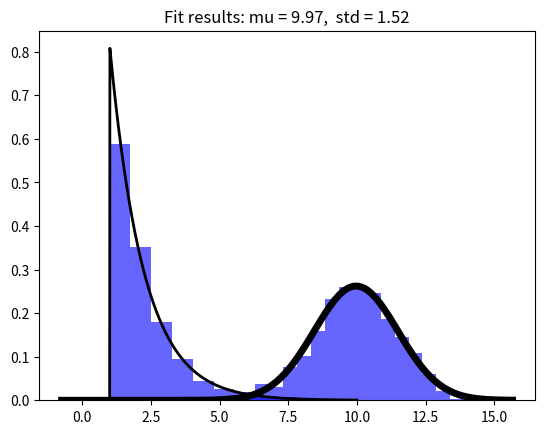

Reproduce this figure in Python.
# To add a new cell, type '# %%'
# To add a new markdown cell, type '# %% [markdown]'
# %% [markdown]
# # Fitting statistical distributions to single variable data
# %% [markdown]
# ## Fit an exponential distribution

# %%
## Import pacakages
import numpy as np
import scipy.stats as ss
import matplotlib.pyplot as plt


# %%
## generate random exponential data with location 0.5 and scale 1.2
exp_dist = ss.expon.rvs(loc=1, scale=1.2, size=1000)

## maximum likelihood estimation (MLE)
mle = ss.expon.fit(exp_dist)
loc, scale = mle
print(loc, scale)
## not exactly 0.5 and 1.2, due to being a finite sample


# %%
## Plotting
## generate a linespace with 100 points for the X axis
x_axis = np.linspace(0,10, 1000)
y_axis_pdf = ss.expon.pdf(x_axis, *mle)
## just unpack P with *P, instead of scale=XX and shape=XX, etc.

## need to plot the normalized histogram with `density=True`
counts, bins, bars = plt.hist(exp_dist, bins=10, density=True, alpha=0.6, color='blue')
print(counts, bins)
plt.plot(x_axis, y_axis_pdf, 'k', linewidth=2)

## Add a title
title = "Fit results:"
plt.title(title)

plt.show()

# %% [markdown]
# ## Now for a normal distribution

# %%
## Generate some data for this demonstration.
norm_dist = ss.norm.rvs(10.0, 1.5, size=1000)

## Fit a normal distribution to the data:
mu, std = ss.norm.fit(norm_dist)
print(mu, std)


# %%
## Plot the histogram.
counts, bins, bars = plt.hist(norm_dist, bins=20, density=True, alpha=0.6, color='blue')
print(counts, bins)

## Plot the probability density function (PDF).
## get range from the already plotted histogram
xmin, xmax = plt.xlim()
## generate a linespace with 100 points for the x axis
x = np.linspace(xmin, xmax, 100)
## Calculate the PDF
p = ss.norm.pdf(x, mu, std)
## Add PDF line to histogram plot
plt.plot(x, p, 'k', linewidth=5)

## Add a title
title = "Fit results: mu = %.2f,  std = %.2f" % (mu, std)
plt.title(title)

plt.show()


# %%
# This running in VSCode on WSL

